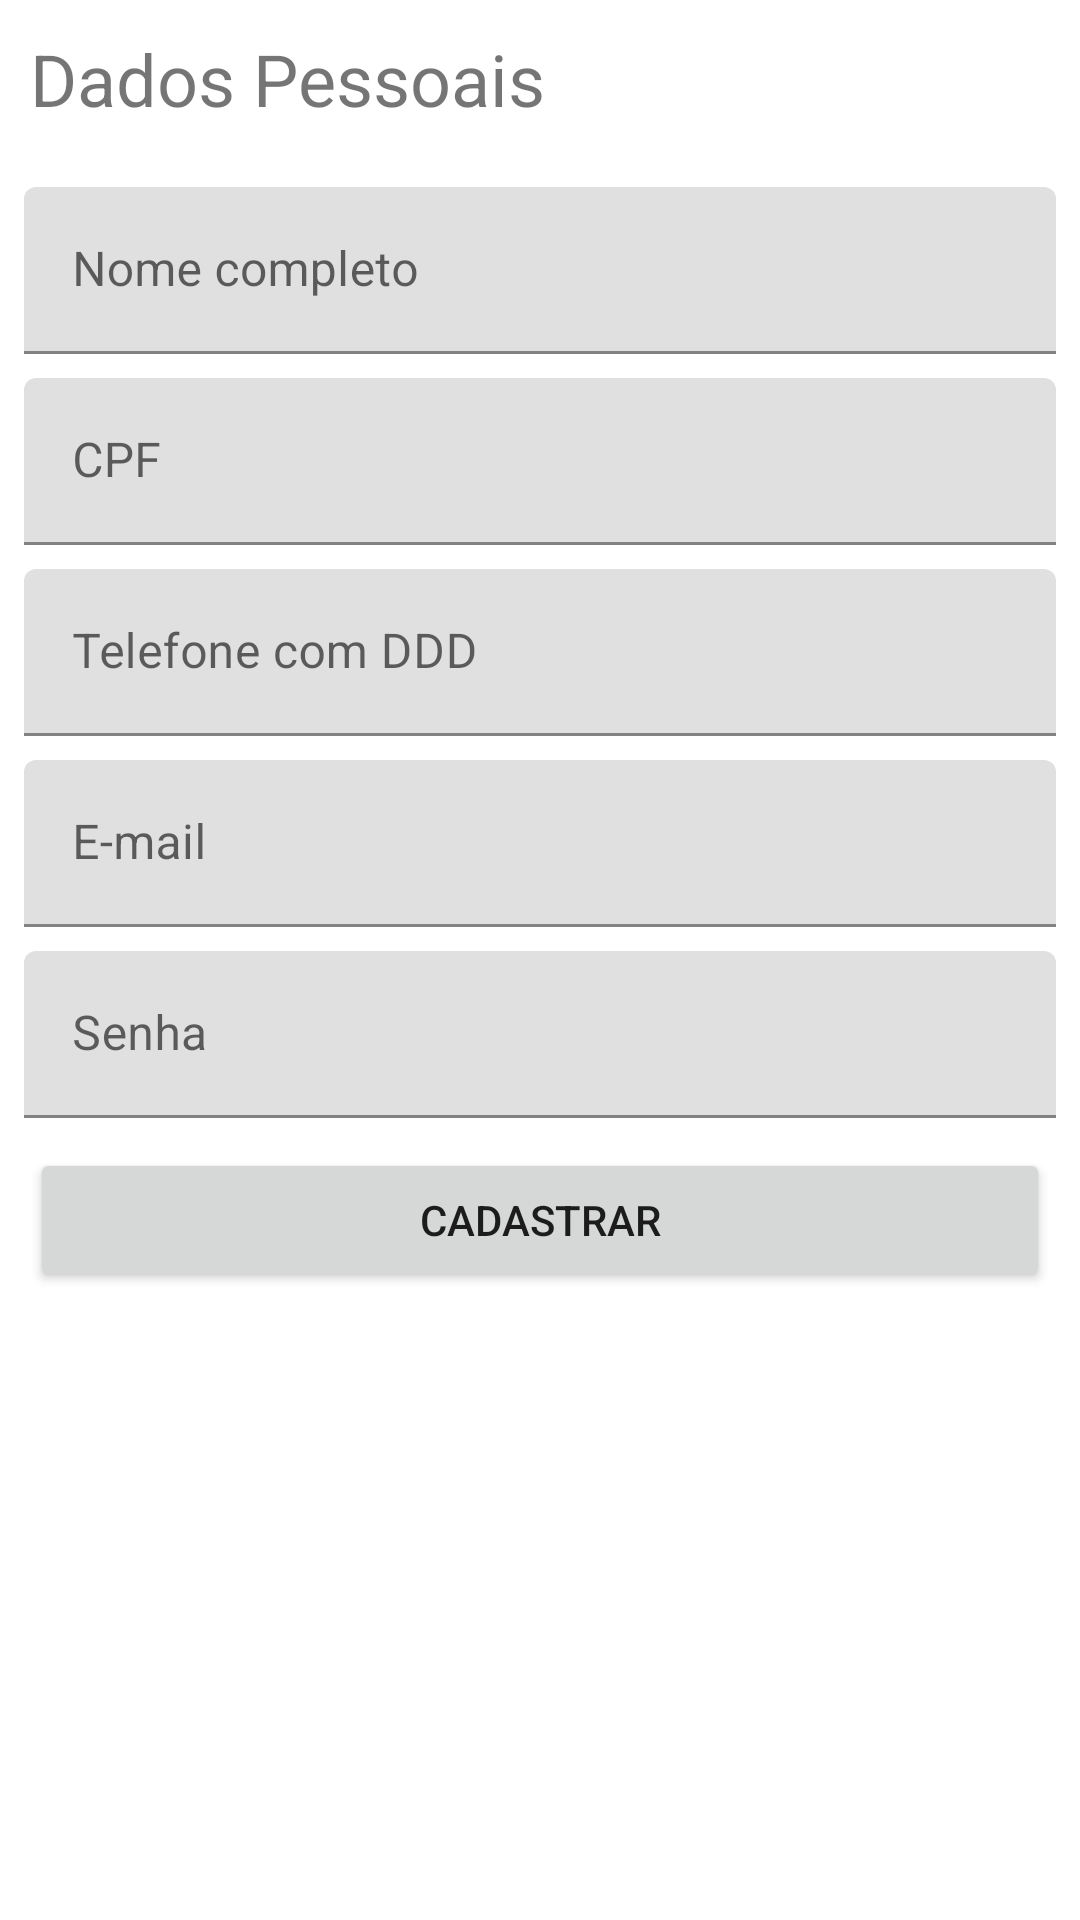

Here is an Android app screen rendered from its layout file. Give the layout XML and the strings, colors and styles it references.
<!-- AndroidManifest.xml: application theme Theme.AluraFood -->
<!-- res/layout/activity_formulario_cadastro_support.xml -->
<?xml version="1.0" encoding="utf-8"?>
<androidx.constraintlayout.widget.ConstraintLayout xmlns:android="http://schemas.android.com/apk/res/android"
    xmlns:app="http://schemas.android.com/apk/res-auto"
    xmlns:tools="http://schemas.android.com/tools"
    android:layout_width="match_parent"
    android:layout_height="match_parent"
    tools:context=".ui.activity.FormularioCadastroActivity">

    <TextView
        android:id="@+id/textView"
        android:layout_width="wrap_content"
        android:layout_height="wrap_content"
        android:layout_margin="10dp"
        android:drawableLeft="@drawable/ic_formulario_cadastro_titulo"
        android:drawablePadding="10dp"
        android:drawableStart="@drawable/ic_formulario_cadastro_titulo"
        android:text="Dados Pessoais"
        android:textSize="24sp"
        app:layout_constraintEnd_toEndOf="parent"
        app:layout_constraintHorizontal_bias="0.0"
        app:layout_constraintStart_toStartOf="parent"
        app:layout_constraintTop_toTopOf="parent" />

    <com.google.android.material.textfield.TextInputLayout
        android:id="@+id/formulario_cadastro_campo_nome_completo"
        android:layout_width="0dp"
        android:layout_height="wrap_content"
        android:layout_marginEnd="8dp"
        android:layout_marginLeft="8dp"
        android:layout_marginRight="8dp"
        android:layout_marginStart="8dp"
        android:layout_marginTop="20dp"
        app:layout_constraintEnd_toEndOf="parent"
        app:layout_constraintStart_toStartOf="parent"
        app:layout_constraintTop_toBottomOf="@+id/textView">

        <com.google.android.material.textfield.TextInputEditText
            android:layout_width="match_parent"
            android:layout_height="wrap_content"
            android:hint="Nome completo" />
    </com.google.android.material.textfield.TextInputLayout>

    <com.google.android.material.textfield.TextInputLayout
        android:id="@+id/formulario_cadastro_campo_cpf"
        android:layout_width="0dp"
        android:layout_marginTop="8dp"
        android:layout_height="wrap_content"
        app:layout_constraintEnd_toEndOf="@+id/formulario_cadastro_campo_nome_completo"
        app:layout_constraintStart_toStartOf="@+id/formulario_cadastro_campo_nome_completo"
        app:layout_constraintTop_toBottomOf="@+id/formulario_cadastro_campo_nome_completo">

        <com.google.android.material.textfield.TextInputEditText
            android:layout_width="match_parent"
            android:layout_height="wrap_content"
            android:hint="CPF" />
    </com.google.android.material.textfield.TextInputLayout>

    <com.google.android.material.textfield.TextInputLayout
        android:id="@+id/formulario_cadastro_campo_telefone_com_ddd"
        android:layout_width="0dp"
        android:layout_height="wrap_content"
        android:layout_marginTop="8dp"
        app:layout_constraintEnd_toEndOf="@+id/formulario_cadastro_campo_cpf"
        app:layout_constraintStart_toStartOf="@+id/formulario_cadastro_campo_cpf"
        app:layout_constraintTop_toBottomOf="@+id/formulario_cadastro_campo_cpf">

        <com.google.android.material.textfield.TextInputEditText
            android:layout_width="match_parent"
            android:layout_height="wrap_content"
            android:hint="Telefone com DDD" />
    </com.google.android.material.textfield.TextInputLayout>

    <com.google.android.material.textfield.TextInputLayout
        android:id="@+id/formulario_cadastro_campo_email"
        android:layout_width="0dp"
        android:layout_height="wrap_content"
        android:layout_marginTop="8dp"
        app:layout_constraintEnd_toEndOf="@+id/formulario_cadastro_campo_telefone_com_ddd"
        app:layout_constraintStart_toStartOf="@+id/formulario_cadastro_campo_telefone_com_ddd"
        app:layout_constraintTop_toBottomOf="@+id/formulario_cadastro_campo_telefone_com_ddd">

        <com.google.android.material.textfield.TextInputEditText
            android:layout_width="match_parent"
            android:layout_height="wrap_content"
            android:hint="E-mail" />
    </com.google.android.material.textfield.TextInputLayout>

    <com.google.android.material.textfield.TextInputLayout
        android:id="@+id/formulario_cadastro_campo_senha"
        android:layout_width="0dp"
        android:layout_height="wrap_content"
        android:layout_marginTop="8dp"
        app:layout_constraintEnd_toEndOf="@+id/formulario_cadastro_campo_email"
        app:layout_constraintStart_toStartOf="@+id/formulario_cadastro_campo_email"
        app:layout_constraintTop_toBottomOf="@+id/formulario_cadastro_campo_email">

        <com.google.android.material.textfield.TextInputEditText
            android:layout_width="match_parent"
            android:layout_height="wrap_content"
            android:hint="Senha" />
    </com.google.android.material.textfield.TextInputLayout>

    <Button android:id="@+id/formulario_cadastro_botao_cadastrar"
        android:layout_width="0dp"
        android:layout_height="wrap_content"
        app:layout_constraintStart_toStartOf="parent"
        app:layout_constraintEnd_toEndOf="parent"
        android:layout_margin="10dp"
        android:text="Cadastrar"
        app:layout_constraintTop_toBottomOf="@id/formulario_cadastro_campo_senha"/>

</androidx.constraintlayout.widget.ConstraintLayout>
<!-- resources referenced by this layout -->
<resources>
  <style name="Theme.AluraFood" parent="Theme.MaterialComponents.DayNight.DarkActionBar">
          
          <item name="colorPrimary">#ef3c4e</item>
          <item name="colorPrimaryVariant">#b50026</item>
          <item name="colorOnPrimary">#4291ba</item>
          
          <item name="colorSecondary">@color/teal_200</item>
          <item name="colorSecondaryVariant">@color/teal_700</item>
          <item name="colorOnSecondary">@color/black</item>
          
          <item name="android:statusBarColor" tools:targetApi="l">?attr/colorPrimaryVariant</item>
          
      </style>
  <!-- not gathered from this repository: default colours our renderer supplied (Android Studio template values) -->
  <color name="teal_200">#FF03DAC5</color>
  <color name="teal_700">#FF018786</color>
  <color name="black">#FF000000</color>
</resources>
